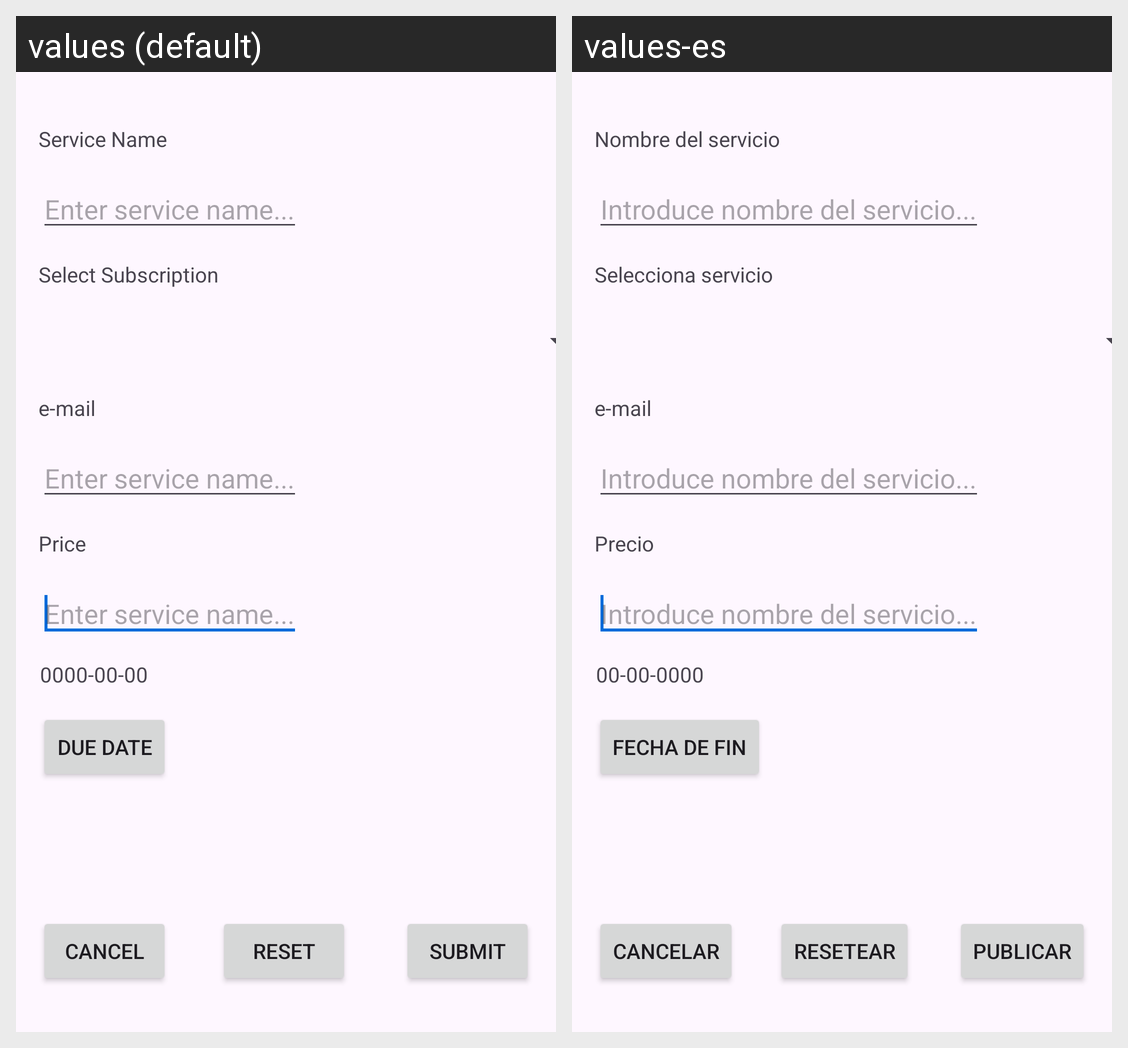

Locale-by-locale string values for the Android screen shown in this grid:
Android screen res/layout/content_update_service.xml rendered under 2 locales, left to right: values (default), values-es. Device: Nexus 5 (rendered at 1080×1920; each locale shown at half size, 540×960, under a caption strip naming it); theme Theme.Koreku.
Strings drawn on this screen, with the default value and each locale's value (text and hints the layout hard-codes, and strings that could not be matched under every locale, appear in the picture but are not listed):

default_date
  values: 0000-00-00
  values-es: 00-00-0000

price
  values: Price
  values-es: Precio

service_txt
  values: Enter service name...
  values-es: Introduce nombre del servicio...

service_name
  values: Service Name
  values-es: Nombre del servicio

mail_profile
  values: e-mail
  values-es: e-mail

select_service
  values: Select Subscription
  values-es: Selecciona servicio

due_date
  values: Due Date
  values-es: Fecha de fin

cancel
  values: Cancel
  values-es: Cancelar

submit
  values: Submit
  values-es: Publicar

reset
  values: Reset
  values-es: Resetear
